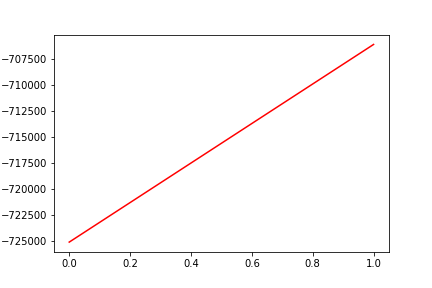

Values plotted in this chart, from the file beside it:
, date, assets
0, 0, -725104
1, 20170605, -706087
